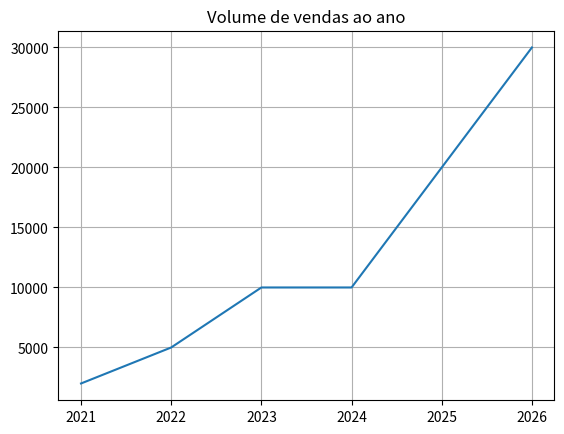

Recreate this plot in Python.
#2 - Crie um gráfico plot(linhas) para mostra:

import matplotlib.pyplot as plt

ano = [2021,2022,2023,2024,2025,2026]

vendas = [10000,2000,30000,10000,5000,20000]
vendas.sort()

plt.plot(ano, vendas)
plt.title("Volume de vendas ao ano")
plt.grid(True)
plt.show()